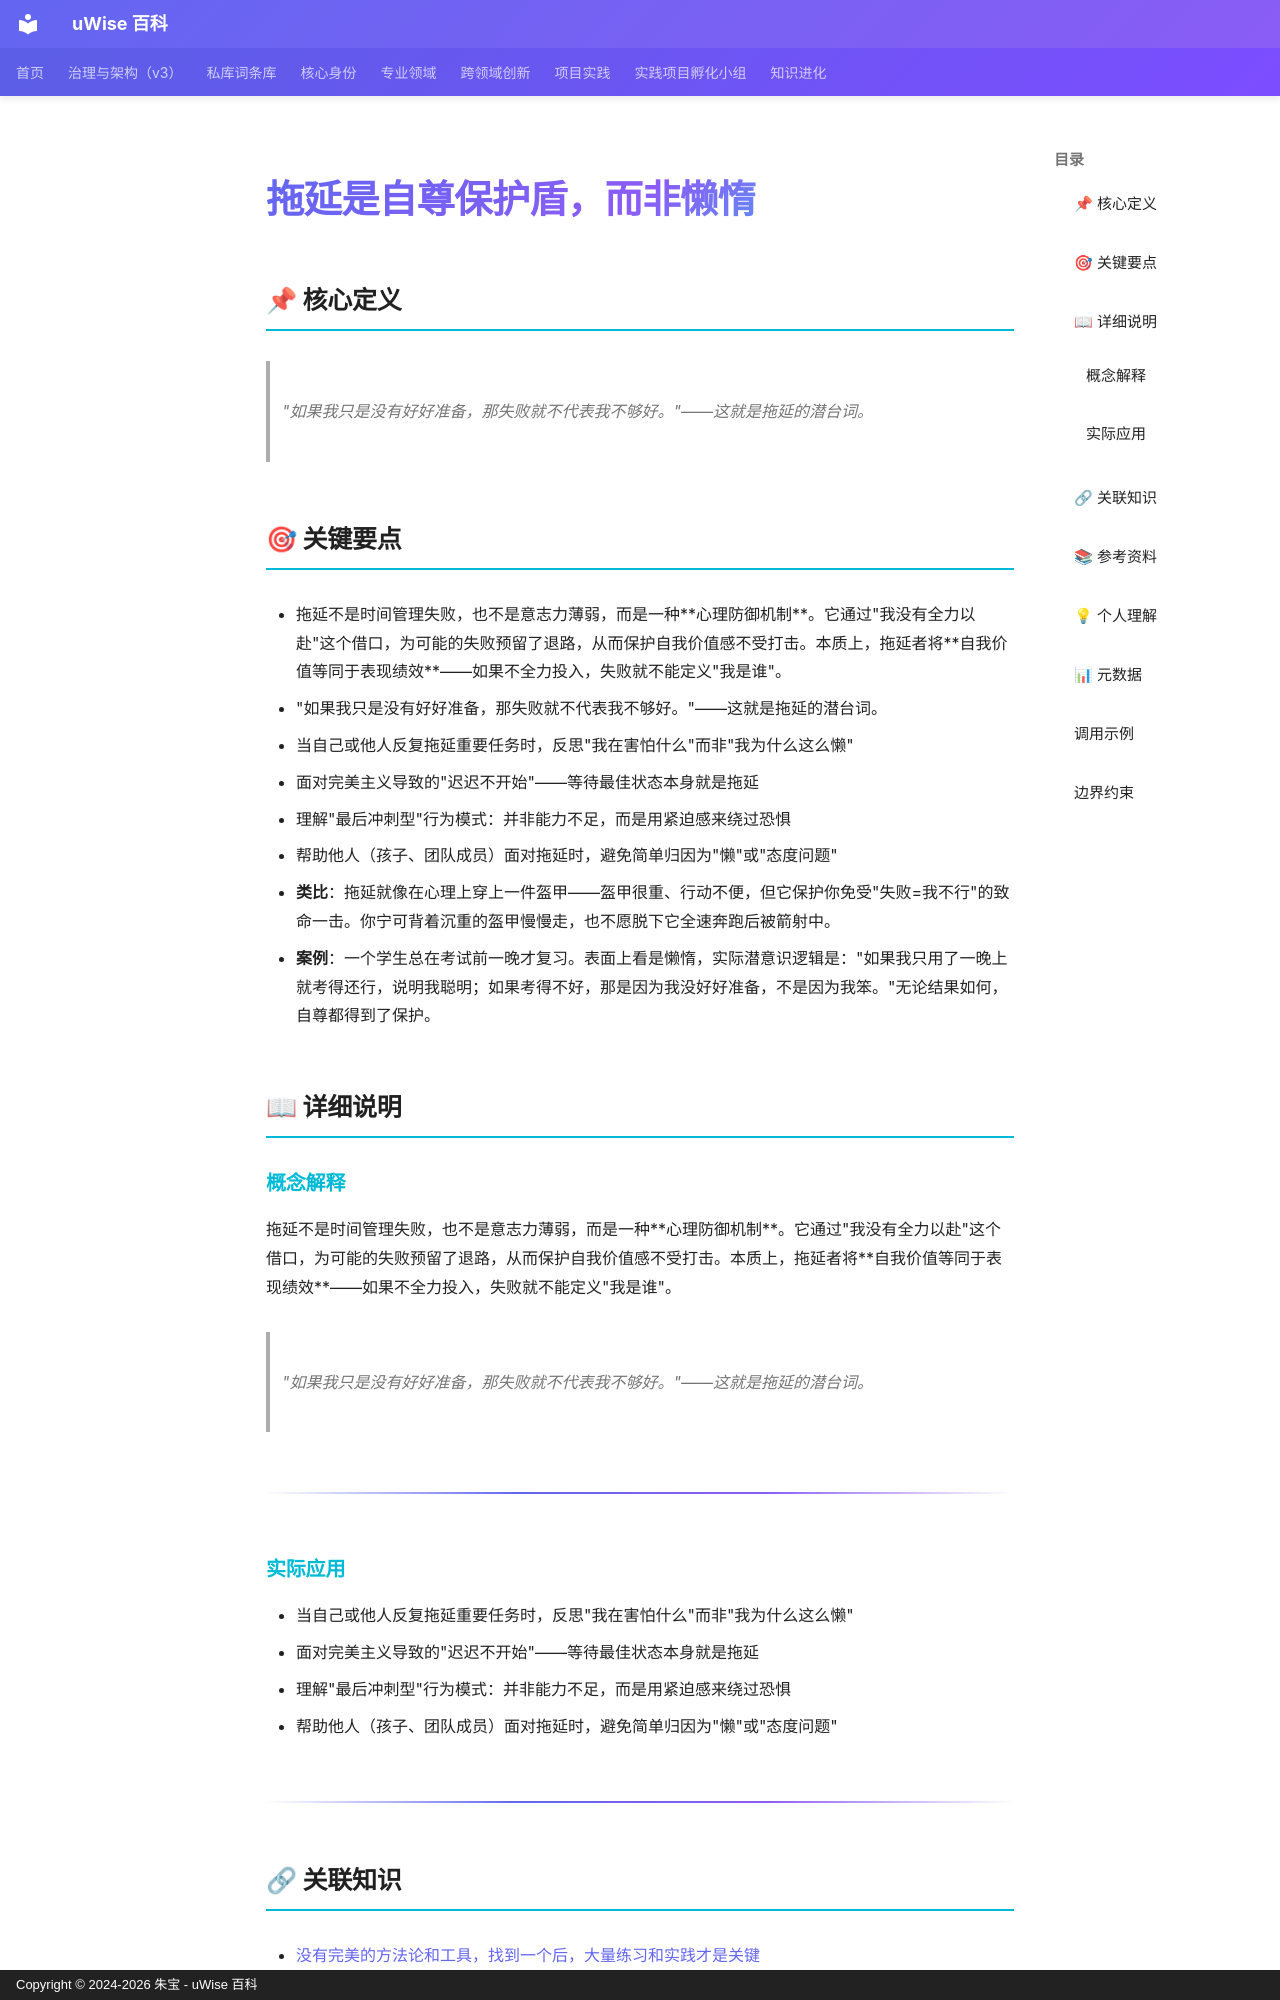

repository: zhubao315/uWise · page: vault-encyclopedia/md-0ebb1df5/index.html · generator: mkdocs · copyright: Copyright © 2024-2026 朱宝 - uWise 百科

---
title: "拖延是自尊保护盾，而非懒惰"
description: "\"如果我只是没有好好准备，那失败就不代表我不够好。\"——这就是拖延的潜台词。"
---

# 拖延是自尊保护盾，而非懒惰

## 📌 核心定义

> "如果我只是没有好好准备，那失败就不代表我不够好。"——这就是拖延的潜台词。

## 🎯 关键要点

- 拖延不是时间管理失败，也不是意志力薄弱，而是一种**心理防御机制**。它通过"我没有全力以赴"这个借口，为可能的失败预留了退路，从而保护自我价值感不受打击。本质上，拖延者将**自我价值等同于表现绩效**——如果不全力投入，失败就不能定义"我是谁"。
- "如果我只是没有好好准备，那失败就不代表我不够好。"——这就是拖延的潜台词。
- 当自己或他人反复拖延重要任务时，反思"我在害怕什么"而非"我为什么这么懒"
- 面对完美主义导致的"迟迟不开始"——等待最佳状态本身就是拖延
- 理解"最后冲刺型"行为模式：并非能力不足，而是用紧迫感来绕过恐惧
- 帮助他人（孩子、团队成员）面对拖延时，避免简单归因为"懒"或"态度问题"
- **类比**：拖延就像在心理上穿上一件盔甲——盔甲很重、行动不便，但它保护你免受"失败=我不行"的致命一击。你宁可背着沉重的盔甲慢慢走，也不愿脱下它全速奔跑后被箭射中。
- **案例**：一个学生总在考试前一晚才复习。表面上看是懒惰，实际潜意识逻辑是："如果我只用了一晚上就考得还行，说明我聪明；如果考得不好，那是因为我没好好准备，不是因为我笨。"无论结果如何，自尊都得到了保护。

## 📖 详细说明

### 概念解释
拖延不是时间管理失败，也不是意志力薄弱，而是一种**心理防御机制**。它通过"我没有全力以赴"这个借口，为可能的失败预留了退路，从而保护自我价值感不受打击。本质上，拖延者将**自我价值等同于表现绩效**——如果不全力投入，失败就不能定义"我是谁"。

> "如果我只是没有好好准备，那失败就不代表我不够好。"——这就是拖延的潜台词。

---


### 实际应用

- 当自己或他人反复拖延重要任务时，反思"我在害怕什么"而非"我为什么这么懒"
- 面对完美主义导致的"迟迟不开始"——等待最佳状态本身就是拖延
- 理解"最后冲刺型"行为模式：并非能力不足，而是用紧迫感来绕过恐惧
- 帮助他人（孩子、团队成员）面对拖延时，避免简单归因为"懒"或"态度问题"

---

## 🔗 关联知识

- [没有完美的方法论和工具，找到一个后，大量练习和实践才是关键](../md-9ec31fd7/)
